Image classification data set "infaprim-clf-7" (okomiljonov583-cmyk/vit-arcface-cac-SimCLR-CE-classification on GitHub). Class labels (109): femilak variant 2, femilak variant 3, lactamil variant 2, lactamil variant 3, amino formula, amino formula variant 2, amino formula variant 3, anti-reflux formula, anti-reflux formula variant 2, anti-reflux formula variant 3, n p caesarea, n p caesarea 2, n p caesarea 3, comfort formula, comfort formula variant 2, comfort formula variant 3, n p ferm, n p ferm 2, n p ferm 3, goat milk formula stage 1, n p goat 1 2, n p goat 1 3, goat milk formula stage 2, n p goat 2 2, n p goat 2 3, goat milk formula stage 3, n p goat 3 2, n p goat 3 3, non-allergic formula, non-allergic formula variant 2, non-allergic formula variant 3, non-lactose formula, non-lactose formula variant 2, non-lactose formula variant 3, n p p buck 2, buckwheat prunes porridge, buckwheat prunes porridge variant 2, multi-grain porridge, multi-grain porridge variant 2, multi-grain porridge variant 3, multi-grain apple raspberry porridge, n p p multi apple rasp 2, n p p multi apple rasp 3, multi-grain banana strawberry porridge, n p p multi ban straw 2, n p p multi ban straw 3, oat porridge variant 2, oat porridge variant 3, oat banana porridge, oat banana porridge variant 2, oat banana porridge variant 3, oat peach porridge, oat peach porridge variant 2, oat peach porridge variant 3, rice porridge, rice porridge variant 2, rice porridge variant 3, rice banana porridge, rice banana porridge variant 2, rice banana porridge variant 3, wheat apple porridge, wheat apple porridge variant 2, wheat apple porridge variant 3, n p peptidi, n p peptidi 2, n p peptidi 3, pre formula, pre formula variant 2, pre formula variant 3, soy formula, soy formula variant 2, soy formula variant 3, 3 fruits puree, 3 fruits puree variant 2, 3 fruits puree variant 3, mango banana puree, mango banana puree variant 2, mango banana puree variant 3, oat banana puree, oat banana puree variant 2, oat banana puree variant 3, strawberry apple puree, strawberry apple puree variant 2, strawberry apple puree variant 3, apple raspberry puree, apple raspberry puree variant 2, apple raspberry puree variant 3, pre puree stage 5, v 5 pre 2, v 5 pre 3, v 7 pre 2, apple prunes puree, apple prunes puree variant 2, buckwheat pre puree, buckwheat pre puree variant 2, buckwheat pre puree variant 3, corn puree, corn puree variant 2, corn puree variant 3, oat puree, oat puree variant 2, oat puree variant 3, pumpkin puree variant 2, rice puree, rice puree variant 2, rice puree variant 3, rice corn banana puree, v rice corn banana 2, v rice corn banana 3.

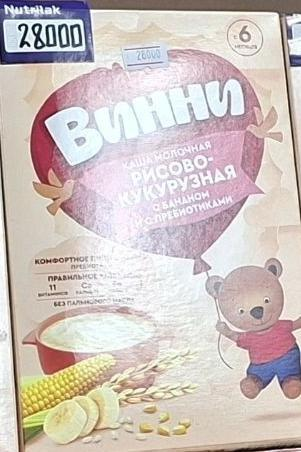
Label: rice corn banana puree

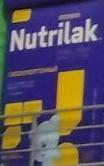
Label: non-allergic formula variant 2

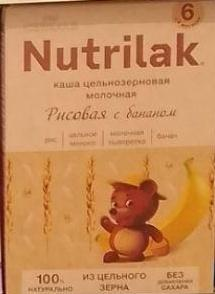
Label: rice banana porridge

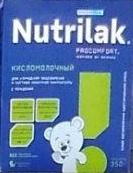
Label: n p ferm

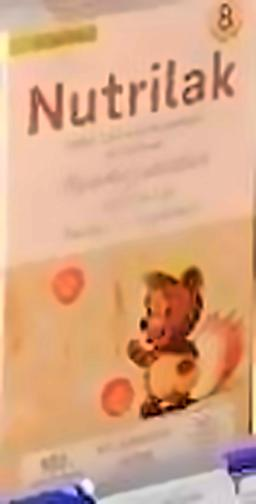
Label: n p p multi ban straw 2

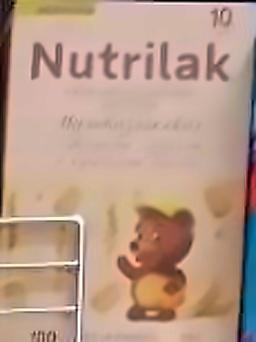
Label: oat banana porridge variant 2
